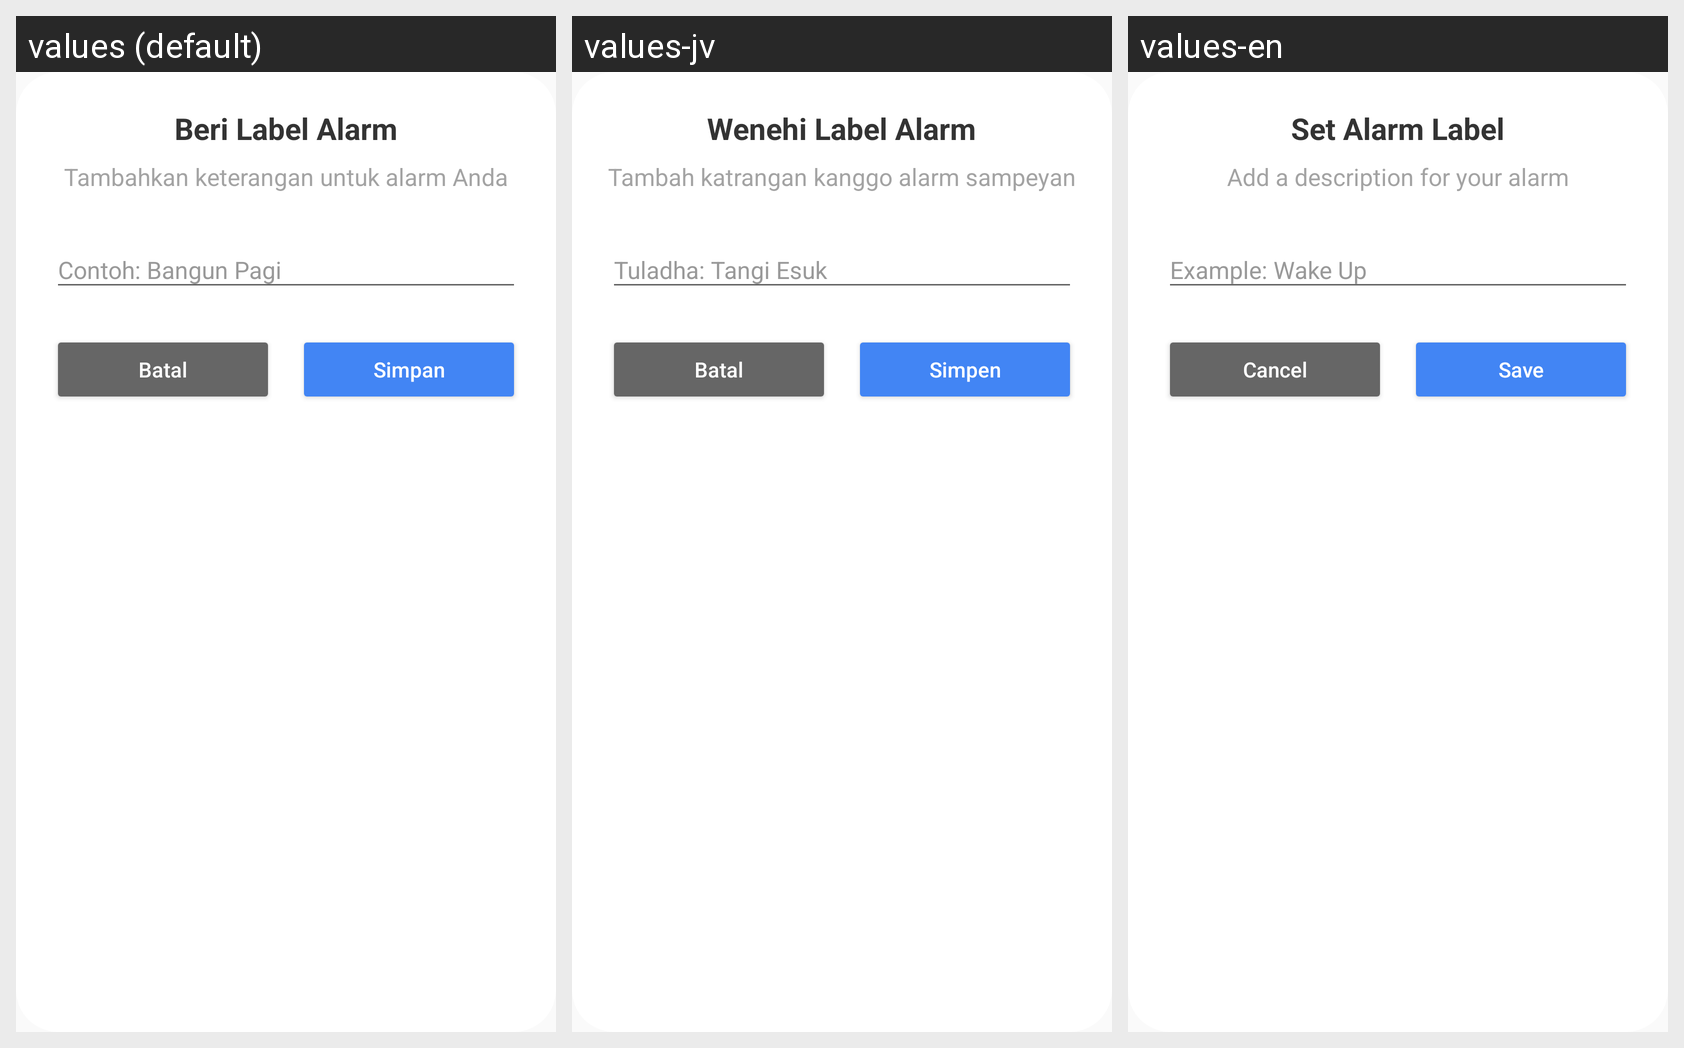

Strings drawn on this Android screen and how each of the app's shown locales translates them:
Android screen res/layout/dialog_label_alarm.xml rendered under 3 locales, left to right: values (default), values-jv, values-en. Device: Nexus 5 (rendered at 1080×1920; each locale shown at half size, 540×960, under a caption strip naming it); theme Theme.LumiNote.
Strings drawn on this screen, with the default value and each locale's value (text and hints the layout hard-codes, and strings that could not be matched under every locale, appear in the picture but are not listed):

title_alarm_label
  values: Beri Label Alarm
  values-jv: Wenehi Label Alarm
  values-en: Set Alarm Label

desc_alarm_label
  values: Tambahkan keterangan untuk alarm Anda
  values-jv: Tambah katrangan kanggo alarm sampeyan
  values-en: Add a description for your alarm

hint_alarm_label
  values: Contoh: Bangun Pagi
  values-jv: Tuladha: Tangi Esuk
  values-en: Example: Wake Up

btn_cancel
  values: Batal
  values-jv: Batal
  values-en: Cancel

btn_save
  values: Simpan
  values-jv: Simpen
  values-en: Save
